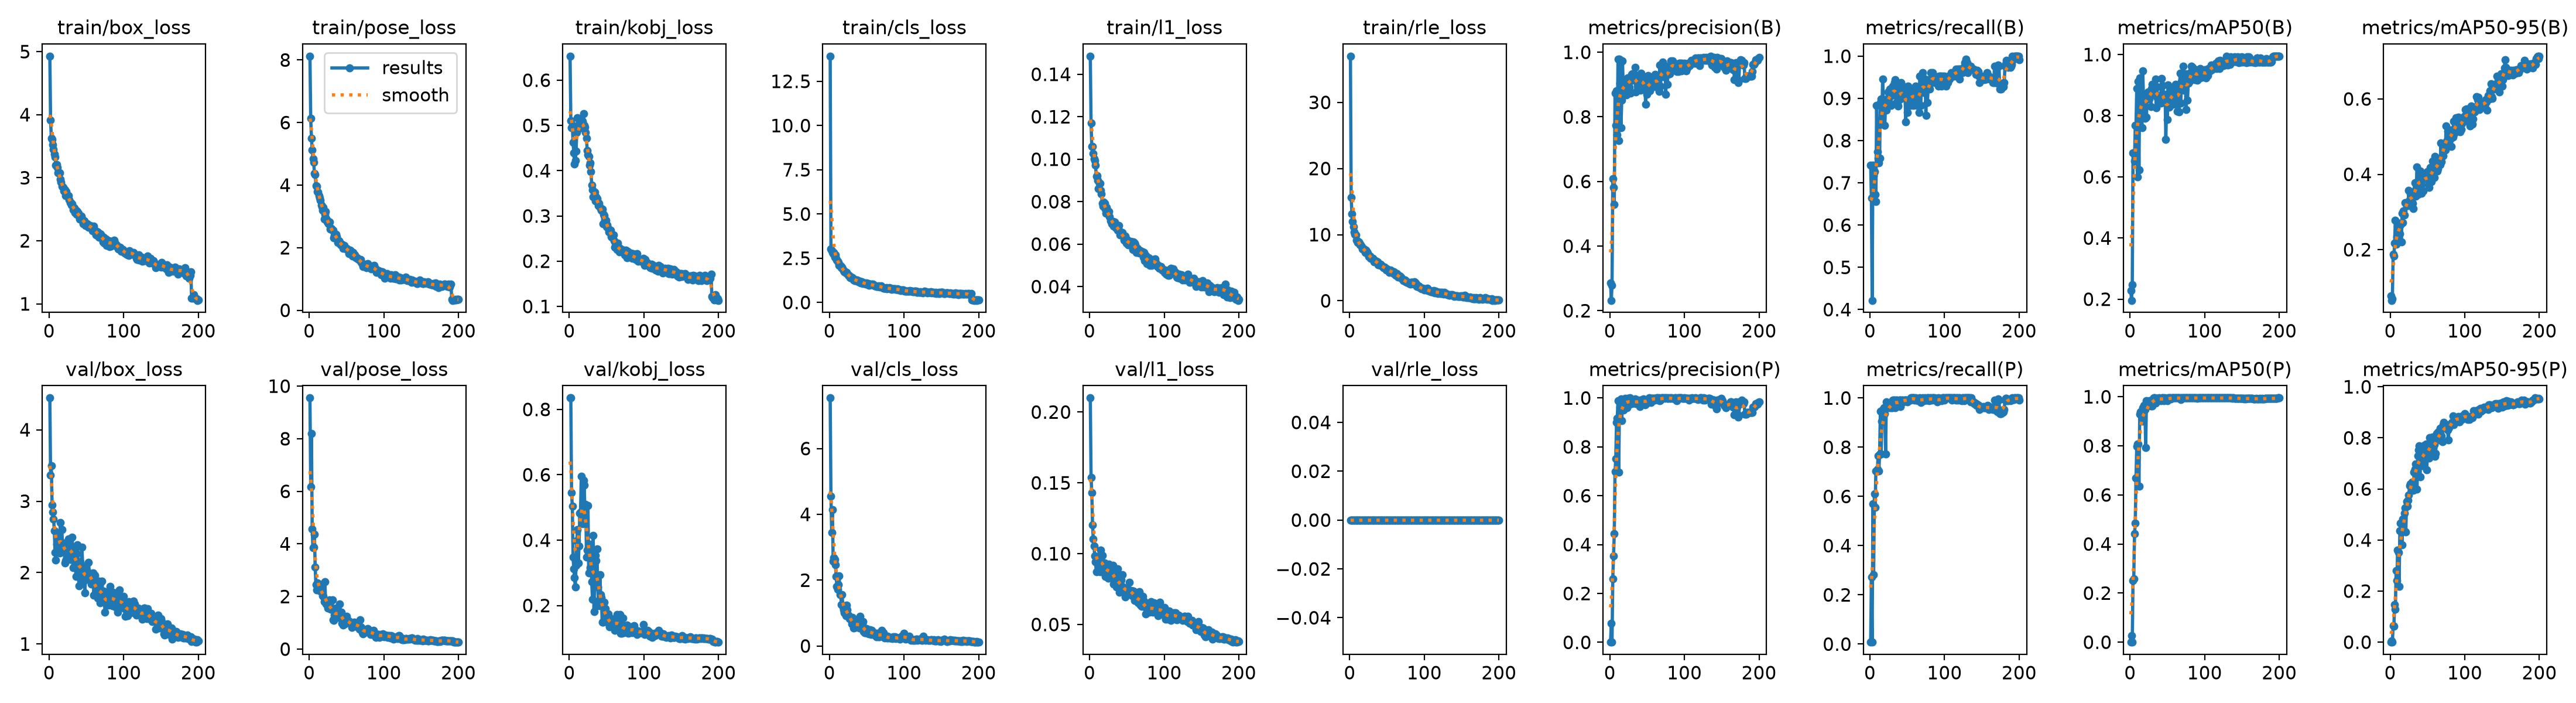

Values plotted in this chart, from the file beside it:
epoch, time, train/box_loss, train/pose_loss, train/kobj_loss, train/cls_loss, train/l1_loss, train/rle_loss, metrics/precision(B), metrics/recall(B), metrics/mAP50(B), metrics/mAP50-95(B), metrics/precision(P), metrics/recall(P), metrics/mAP50(P), metrics/mAP50-95(P), val/box_loss, val/pose_loss, val/kobj_loss, val/cls_loss, val/l1_loss, val/rle_loss, lr/pg0, lr/pg1
1, 79.99, 4.928, 8.123, 0.6531, 13.92, 0.1485, 36.99, 0.2852, 0.7422, 0.2287, 0.0771, 0.00073, 0.00781, 2e-05, 0, 4.446, 9.549, 0.8348, 7.536, 0.2099, 0, 0.0006615, 0.0006615
2, 145.6, 3.912, 6.141, 0.5109, 3.02, 0.117, 15.65, 0.2321, 0.6641, 0.1962, 0.06545, 0.07814, 0.2734, 0.02697, 0.00592, 3.368, 6.161, 0.835, 4.55, 0.1539, 0, 0.001328, 0.001328
3, 223.7, 3.63, 5.503, 0.4949, 2.915, 0.1061, 13.18, 0.2788, 0.4219, 0.2468, 0.06978, 0.00172, 0.00781, 4e-05, 0, 3.498, 8.196, 0.545, 3.446, 0.143, 0, 0.001994, 0.001994
4, 301.4, 3.609, 5.131, 0.5006, 2.833, 0.1059, 12, 0.6086, 0.7422, 0.6783, 0.1878, 0.26, 0.5703, 0.2513, 0.06401, 2.949, 4.574, 0.5032, 4.141, 0.1201, 0, 0.001999, 0.001999
5, 365.4, 3.525, 4.85, 0.4622, 2.765, 0.1027, 11.16, 0.5815, 0.7165, 0.6773, 0.1831, 0.3525, 0.2812, 0.2579, 0.06194, 2.845, 3.857, 0.3475, 2.572, 0.1102, 0, 0.001998, 0.001998
6, 443.3, 3.453, 4.739, 0.4398, 2.823, 0.1003, 10.42, 0.5293, 0.7266, 0.6511, 0.2174, 0.4439, 0.6094, 0.4409, 0.1464, 2.751, 3.886, 0.3124, 2.675, 0.1053, 0, 0.001997, 0.001997
7, 521.9, 3.371, 4.38, 0.4146, 2.552, 0.09951, 10.07, 0.8734, 0.6719, 0.7687, 0.2775, 0.6998, 0.5547, 0.4842, 0.1298, 2.587, 4.372, 0.286, 2.631, 0.09821, 0, 0.001996, 0.001996
8, 591.5, 3.327, 4.339, 0.4228, 2.684, 0.09727, 9.967, 0.7739, 0.6562, 0.768, 0.2143, 0.7518, 0.7031, 0.6698, 0.2809, 2.285, 3.109, 0.256, 2.473, 0.09442, 0, 0.001994, 0.001994
9, 665.8, 3.197, 3.989, 0.4433, 2.48, 0.09183, 9.129, 0.8808, 0.8828, 0.8894, 0.2342, 0.8999, 0.7024, 0.7978, 0.2403, 2.177, 2.445, 0.3232, 2.118, 0.08722, 0, 0.001992, 0.001992
10, 743.6, 3.208, 3.962, 0.4847, 2.402, 0.09228, 9.052, 0.7448, 0.7734, 0.6001, 0.2627, 0.9169, 0.7109, 0.8078, 0.3605, 2.399, 2.243, 0.3988, 1.802, 0.09441, 0, 0.00199, 0.00199
11, 820, 3.161, 3.794, 0.5164, 2.331, 0.09008, 8.806, 0.9777, 0.7578, 0.9126, 0.2508, 0.9878, 0.7656, 0.8069, 0.3523, 2.508, 2.526, 0.4324, 1.721, 0.09785, 0, 0.001988, 0.001988
12, 887.4, 3.078, 3.769, 0.4925, 2.263, 0.08624, 8.854, 0.7265, 0.7469, 0.6237, 0.27, 0.6952, 0.7031, 0.6357, 0.218, 2.419, 2.487, 0.3292, 1.861, 0.09234, 0, 0.001985, 0.001985
13, 965, 3.079, 3.669, 0.4988, 2.1, 0.0886, 8.703, 0.9778, 0.7578, 0.924, 0.2415, 0.99, 0.7719, 0.9283, 0.436, 2.325, 2.47, 0.3813, 2.131, 0.09224, 0, 0.001982, 0.001982
14, 1043, 3.081, 3.579, 0.4994, 2.085, 0.08865, 8.417, 0.9048, 0.8907, 0.8819, 0.2654, 0.9626, 0.9453, 0.9395, 0.4654, 2.27, 2.233, 0.4827, 1.57, 0.08728, 0, 0.001979, 0.001979
15, 1107, 2.978, 3.508, 0.5067, 2.072, 0.08517, 8.416, 0.7669, 0.8984, 0.8138, 0.2207, 0.9965, 0.7734, 0.9348, 0.4336, 2.703, 2.212, 0.486, 1.568, 0.1027, 0, 0.001976, 0.001976
16, 1185, 2.927, 3.368, 0.5035, 1.964, 0.08356, 8.181, 0.8519, 0.8516, 0.7598, 0.2965, 0.9068, 0.9062, 0.8999, 0.3822, 2.417, 2.2, 0.5948, 1.26, 0.09514, 0, 0.001973, 0.001973
17, 1262, 2.861, 3.311, 0.5111, 1.986, 0.07922, 7.84, 0.9731, 0.9453, 0.9467, 0.2716, 0.9842, 0.9531, 0.955, 0.483, 2.599, 2.277, 0.4825, 1.56, 0.09893, 0, 0.001969, 0.001969
18, 1328, 2.851, 3.201, 0.5088, 1.859, 0.07792, 7.79, 0.8948, 0.8906, 0.8645, 0.3028, 0.95, 0.9453, 0.9369, 0.4441, 2.414, 2.016, 0.4505, 1.184, 0.09072, 0, 0.001965, 0.001965
19, 1405, 2.846, 3.295, 0.5255, 1.785, 0.07982, 7.82, 0.9022, 0.875, 0.8422, 0.2919, 0.991, 0.9609, 0.965, 0.5049, 2.314, 1.995, 0.5829, 1.107, 0.08874, 0, 0.001961, 0.001961
20, 1484, 2.787, 2.918, 0.5007, 1.721, 0.07923, 7.59, 0.872, 0.8359, 0.7918, 0.3241, 0.9794, 0.9375, 0.9476, 0.5264, 2.411, 1.8, 0.5688, 1.01, 0.09347, 0, 0.001956, 0.001956
21, 1553, 2.811, 3.059, 0.4962, 1.723, 0.07651, 7.336, 0.9019, 0.8906, 0.8661, 0.3247, 0.9981, 0.7734, 0.7933, 0.431, 2.134, 2.567, 0.4739, 1.226, 0.08379, 0, 0.001952, 0.001952
22, 1627, 2.715, 3.156, 0.4843, 1.671, 0.07466, 7.669, 0.8679, 0.8722, 0.7956, 0.3162, 0.9819, 0.9844, 0.9848, 0.5501, 2.168, 1.773, 0.5092, 0.9212, 0.08552, 0, 0.001947, 0.001947
23, 1706, 2.78, 2.941, 0.4721, 1.714, 0.07727, 7.43, 0.9164, 0.8984, 0.8697, 0.3216, 0.9612, 0.968, 0.98, 0.532, 2.382, 1.714, 0.3477, 1.244, 0.0916, 0, 0.001941, 0.001941
24, 1780, 2.728, 2.816, 0.4442, 1.617, 0.07511, 7.177, 0.9214, 0.9155, 0.8767, 0.3166, 0.9983, 0.9688, 0.965, 0.5562, 2.385, 1.67, 0.3687, 1.103, 0.09084, 0, 0.001936, 0.001936
25, 1850, 2.703, 2.858, 0.4353, 1.529, 0.07417, 6.981, 0.9189, 0.8906, 0.8761, 0.3578, 0.9727, 0.9688, 0.9811, 0.5768, 2.224, 1.57, 0.505, 0.9392, 0.08256, 0, 0.00193, 0.00193
26, 1929, 2.714, 2.757, 0.432, 1.545, 0.07549, 6.704, 0.8923, 0.9058, 0.8551, 0.3316, 0.9957, 0.9609, 0.9845, 0.6118, 2.467, 1.671, 0.2994, 0.8997, 0.09275, 0, 0.001925, 0.001925
27, 2007, 2.653, 2.824, 0.4125, 1.491, 0.07284, 6.768, 0.9183, 0.9219, 0.88, 0.3489, 1, 0.9674, 0.965, 0.6199, 2.338, 1.88, 0.3873, 0.8277, 0.08595, 0, 0.001919, 0.001919
28, 2073, 2.606, 2.602, 0.4179, 1.39, 0.07093, 6.434, 0.873, 0.8828, 0.8301, 0.3524, 0.9779, 0.9609, 0.962, 0.612, 2.181, 1.544, 0.3151, 0.8817, 0.08353, 0, 0.001912, 0.001912
29, 2151, 2.606, 2.595, 0.3983, 1.445, 0.0708, 6.476, 0.9311, 0.9062, 0.889, 0.3224, 0.9764, 0.971, 0.9732, 0.6276, 2.372, 1.508, 0.3573, 0.7823, 0.08961, 0, 0.001906, 0.001906
30, 2228, 2.569, 2.606, 0.3678, 1.388, 0.06959, 6.426, 0.9336, 0.9141, 0.9019, 0.3234, 0.9811, 0.9609, 0.9635, 0.6273, 2.31, 1.509, 0.2723, 0.6701, 0.08987, 0, 0.001899, 0.001899
31, 2292, 2.583, 2.561, 0.3577, 1.409, 0.07056, 6.414, 0.9175, 0.9297, 0.8841, 0.3086, 0.9793, 0.9922, 0.9945, 0.5951, 2.498, 1.88, 0.2193, 0.8739, 0.09192, 0, 0.001892, 0.001892
32, 2369, 2.49, 2.556, 0.3424, 1.281, 0.06841, 6.279, 0.9129, 0.9141, 0.8675, 0.3548, 0.9909, 0.9922, 0.9948, 0.665, 2.065, 1.12, 0.4146, 0.5382, 0.07839, 0, 0.001885, 0.001885
33, 2447, 2.519, 2.317, 0.352, 1.284, 0.06943, 5.862, 0.9313, 0.9375, 0.9015, 0.3775, 0.9859, 0.9922, 0.9948, 0.6772, 2.169, 1.101, 0.1809, 0.6179, 0.08065, 0, 0.001878, 0.001878
34, 2514, 2.523, 2.397, 0.3526, 1.237, 0.0705, 6.024, 0.9527, 0.9437, 0.9196, 0.342, 0.9951, 0.9609, 0.9746, 0.6975, 2.347, 1.296, 0.2732, 0.6495, 0.08577, 0, 0.00187, 0.00187
35, 2590, 2.451, 2.407, 0.3337, 1.227, 0.06775, 6.017, 0.8762, 0.8906, 0.8257, 0.3618, 0.9758, 0.9922, 0.9944, 0.6694, 2.2, 1.391, 0.3526, 0.5616, 0.08245, 0, 0.001862, 0.001862
36, 2668, 2.487, 2.436, 0.3417, 1.259, 0.06854, 6.003, 0.9192, 0.9297, 0.8952, 0.4189, 0.9808, 0.9922, 0.9945, 0.5989, 1.948, 1.567, 0.3377, 0.7183, 0.07628, 0, 0.001854, 0.001854
37, 2740, 2.42, 2.356, 0.3384, 1.283, 0.06802, 5.923, 0.8972, 0.8868, 0.8591, 0.3461, 0.9802, 0.9688, 0.9923, 0.7296, 2.266, 1.228, 0.3723, 0.7551, 0.0831, 0, 0.001846, 0.001846
38, 2812, 2.469, 2.168, 0.3306, 1.242, 0.06656, 5.48, 0.9039, 0.8819, 0.8475, 0.3653, 0.992, 0.9671, 0.9846, 0.7521, 2.386, 1.208, 0.2557, 0.6105, 0.08917, 0, 0.001837, 0.001837
39, 2891, 2.435, 2.199, 0.3229, 1.178, 0.06883, 5.424, 0.8905, 0.9062, 0.8579, 0.4001, 0.9891, 0.9922, 0.9948, 0.7694, 2.081, 1.408, 0.2137, 0.5976, 0.07826, 0, 0.001829, 0.001829
40, 2969, 2.393, 2.219, 0.3273, 1.173, 0.06625, 5.47, 0.8989, 0.9141, 0.863, 0.4084, 0.9638, 0.9922, 0.9915, 0.6472, 1.817, 1.323, 0.1984, 0.539, 0.07279, 0, 0.00182, 0.00182
41, 3035, 2.346, 2.188, 0.3194, 1.186, 0.06438, 5.489, 0.8833, 0.8984, 0.8414, 0.3694, 0.992, 0.9661, 0.9828, 0.7242, 1.971, 1.708, 0.2937, 0.9046, 0.07596, 0, 0.001811, 0.001811
42, 3112, 2.377, 2.099, 0.316, 1.116, 0.06517, 5.344, 0.9356, 0.9375, 0.9207, 0.3493, 0.9902, 0.9922, 0.9933, 0.7356, 2.148, 1.34, 0.2329, 0.5719, 0.08147, 0, 0.001802, 0.001802
43, 3190, 2.386, 2.115, 0.313, 1.174, 0.06469, 5.229, 0.9202, 0.9141, 0.8709, 0.3956, 0.9906, 0.9922, 0.995, 0.6919, 2.06, 1.398, 0.225, 0.5971, 0.07576, 0, 0.001792, 0.001792
44, 3254, 2.357, 2.116, 0.3147, 1.115, 0.0653, 5.27, 0.9242, 0.9297, 0.8995, 0.3557, 0.9843, 0.9922, 0.9948, 0.7093, 2.355, 0.9813, 0.1499, 0.6663, 0.08499, 0, 0.001783, 0.001783
45, 3332, 2.321, 1.987, 0.2829, 1.077, 0.06382, 5.01, 0.9239, 0.9141, 0.8662, 0.3954, 0.9952, 0.9844, 0.985, 0.747, 2.096, 0.9051, 0.1485, 0.7366, 0.07639, 0, 0.001773, 0.001773
46, 3410, 2.273, 2.02, 0.303, 1.087, 0.06176, 5.098, 0.9045, 0.9062, 0.8703, 0.4009, 0.9903, 0.9922, 0.995, 0.7722, 1.876, 1.228, 0.1954, 0.4475, 0.07289, 0, 0.001763, 0.001763
47, 3475, 2.319, 2.075, 0.3013, 1.094, 0.06279, 5.068, 0.8991, 0.9141, 0.8676, 0.3912, 0.9731, 0.9922, 0.993, 0.7529, 1.899, 1.032, 0.2108, 0.4035, 0.07391, 0, 0.001753, 0.001753
48, 3552, 2.297, 2.018, 0.2874, 1.067, 0.06376, 4.948, 0.8384, 0.8438, 0.7223, 0.3879, 0.9869, 0.9922, 0.9933, 0.7756, 1.714, 0.9643, 0.1895, 0.4104, 0.06927, 0, 0.001742, 0.001742
49, 3630, 2.242, 1.963, 0.2904, 1.033, 0.06035, 4.63, 0.8873, 0.8984, 0.8424, 0.395, 0.9769, 0.9911, 0.9899, 0.6746, 2.046, 1.054, 0.158, 0.4682, 0.07579, 0, 0.001732, 0.001732
50, 3702, 2.272, 1.976, 0.2765, 1.104, 0.06226, 4.841, 0.8702, 0.8672, 0.787, 0.4063, 0.9879, 0.9844, 0.9848, 0.7374, 1.984, 1.237, 0.1595, 0.5284, 0.075, 0, 0.001721, 0.001721
51, 3773, 2.271, 1.963, 0.2801, 1.083, 0.06114, 4.771, 0.9283, 0.9297, 0.9, 0.3728, 0.9908, 0.9922, 0.9949, 0.7446, 2.017, 1.059, 0.1577, 0.3929, 0.07461, 0, 0.00171, 0.00171
52, 3851, 2.245, 1.933, 0.2726, 1.068, 0.05973, 4.563, 0.8955, 0.8906, 0.8277, 0.3647, 0.9951, 0.9922, 0.995, 0.7214, 1.939, 1.033, 0.1749, 0.3913, 0.07358, 0, 0.001699, 0.001699
53, 3929, 2.214, 1.801, 0.2645, 0.9677, 0.06034, 4.321, 0.907, 0.8984, 0.8554, 0.3947, 1, 0.9914, 0.995, 0.801, 2.139, 1.076, 0.1435, 0.3631, 0.07986, 0, 0.001688, 0.001688
54, 3993, 2.22, 1.86, 0.2673, 1.033, 0.05955, 4.422, 0.8802, 0.8828, 0.8327, 0.4178, 0.9895, 0.9922, 0.9949, 0.7738, 1.964, 1.006, 0.1349, 0.4989, 0.07285, 0, 0.001676, 0.001676
55, 4072, 2.24, 1.929, 0.2681, 1, 0.06139, 4.648, 0.9185, 0.9219, 0.887, 0.3811, 0.9826, 1, 0.9916, 0.7877, 1.892, 1.026, 0.1404, 0.4392, 0.07193, 0, 0.001665, 0.001665
56, 4150, 2.236, 1.856, 0.2545, 0.9873, 0.0609, 4.415, 0.9174, 0.9062, 0.8723, 0.3901, 0.9987, 1, 0.995, 0.755, 1.889, 0.983, 0.1598, 0.3492, 0.07379, 0, 0.001653, 0.001653
57, 4213, 2.231, 1.868, 0.2534, 1.024, 0.06101, 4.432, 0.8999, 0.9126, 0.8775, 0.4351, 0.9979, 1, 0.995, 0.8024, 1.836, 0.8232, 0.1477, 0.4819, 0.07004, 0, 0.001641, 0.001641
58, 4292, 2.154, 1.729, 0.255, 1.021, 0.05757, 4.186, 0.8933, 0.8828, 0.8368, 0.4141, 0.998, 1, 0.995, 0.7608, 1.966, 0.8816, 0.1489, 0.3941, 0.07371, 0, 0.001629, 0.001629
59, 4370, 2.225, 1.848, 0.2586, 0.9975, 0.06098, 4.36, 0.9231, 0.9141, 0.8784, 0.3915, 0.999, 1, 0.995, 0.7744, 1.995, 0.9401, 0.1456, 0.3538, 0.07337, 0, 0.001617, 0.001617
60, 4437, 2.23, 1.743, 0.2447, 0.9706, 0.06049, 4.048, 0.9034, 0.8984, 0.8691, 0.447, 0.9922, 0.9906, 0.9948, 0.7266, 1.684, 1.024, 0.1519, 0.3791, 0.06706, 0, 0.001604, 0.001604
... 140 more rows
